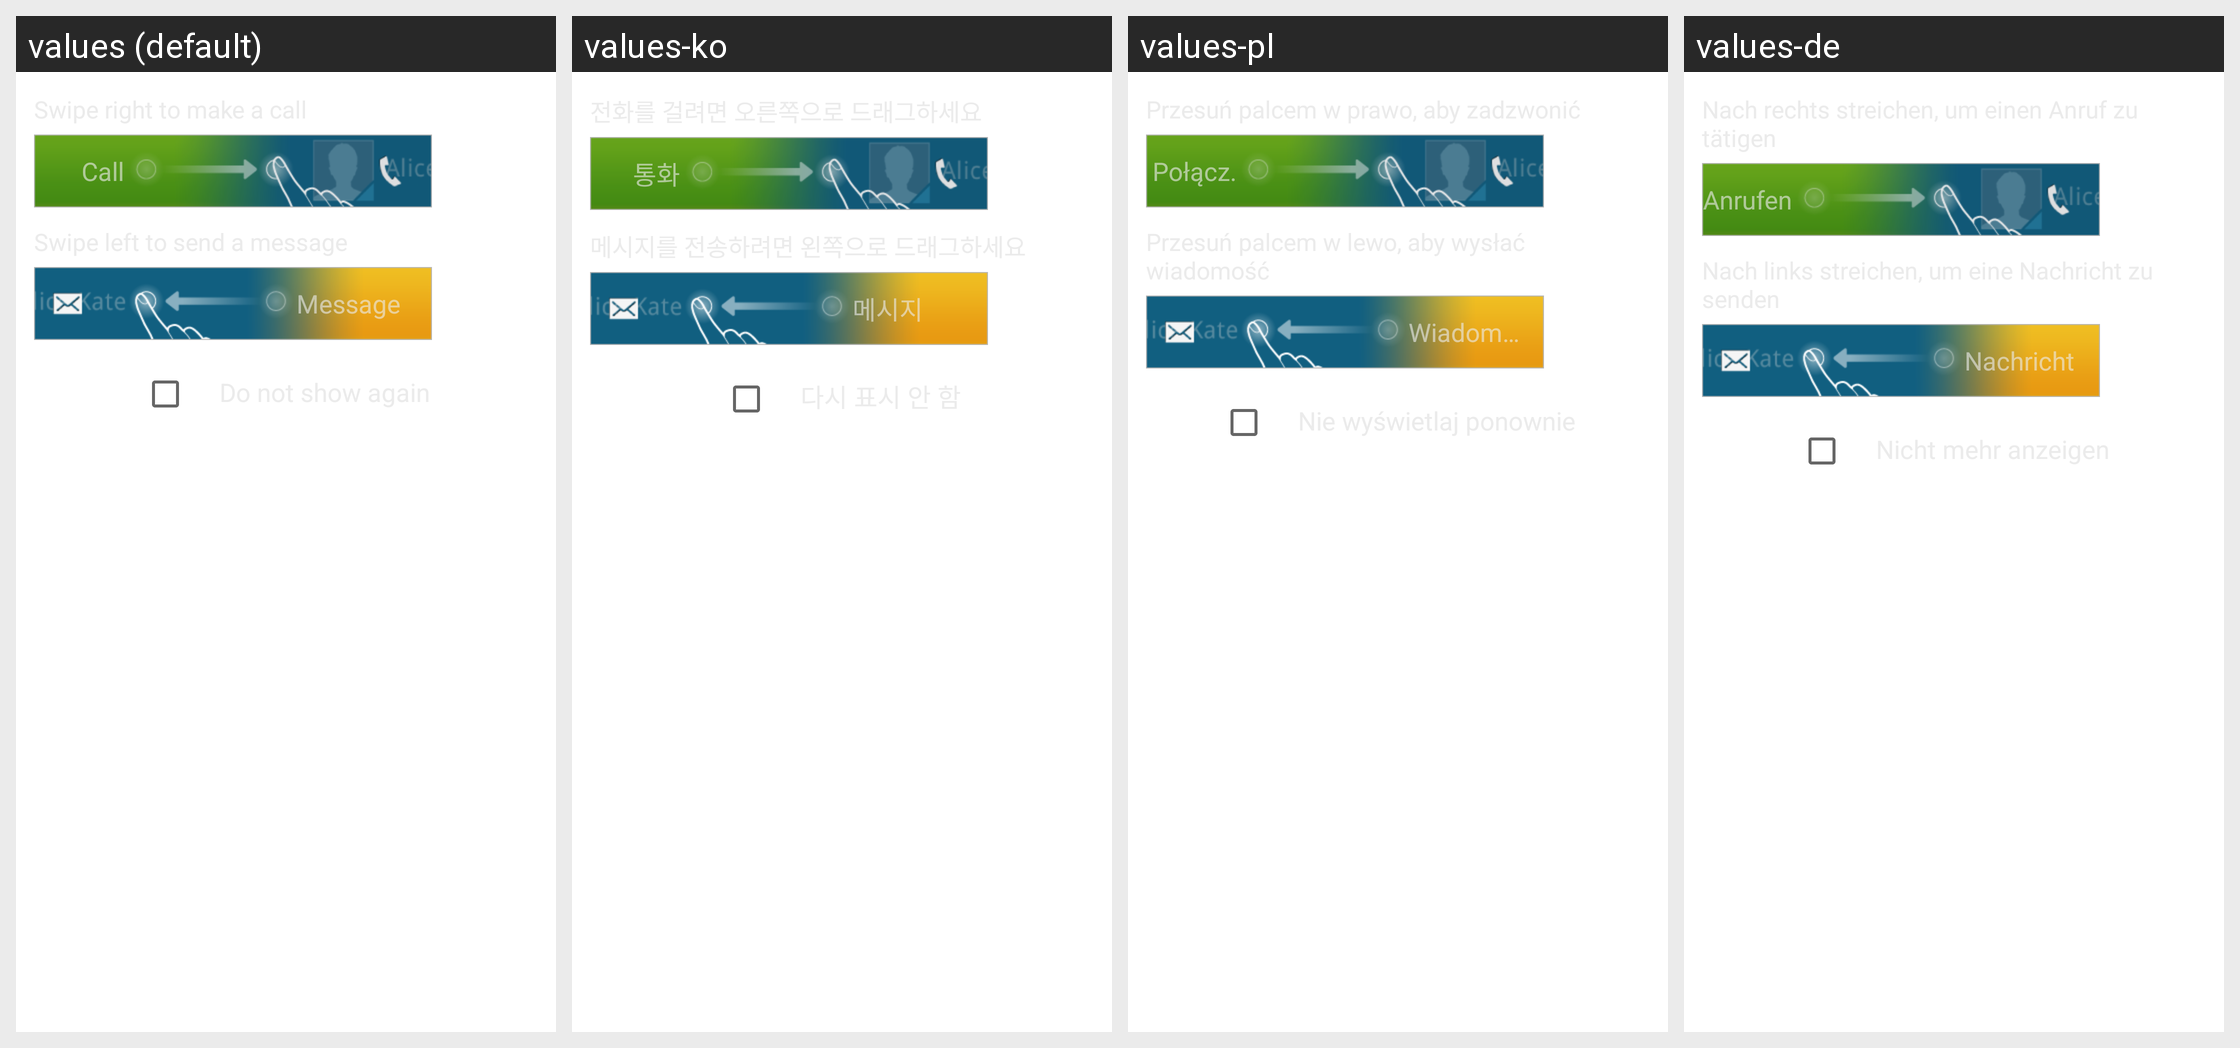

The same Android screen rendered under several of its app's locales, left to right. List the strings drawn on it with the default value and each locale's translation.
Android screen res/layout/contact_tips_dialog_fragment.xml rendered under 4 locales, left to right: values (default), values-ko, values-pl, values-de. Device: Nexus 5 (rendered at 1080×1920; each locale shown at half size, 540×960, under a caption strip naming it); theme Theme.MaterialComponents.DayNight.NoActionBar.
Other locales in the repository, not shown: values-bg, values-cs, values-da, values-el, values-en-rUS, values-es, values-es-rES, values-es-rUS, values-et, values-fi, values-fr, values-ga, values-hr, values-hu, values-is, values-it, values-kk, values-lt, values-lv, values-mk, values-nb, values-nl, values-pt, values-pt-rBR, values-pt-rPT, values-ro, values-ru, values-sk, values-sl, values-sr, values-sv, values-tr, values-uk, values-uz.
Strings drawn on this screen, with the default value and each locale's value (text and hints the layout hard-codes, and strings that could not be matched under every locale, appear in the picture but are not listed):

call
  values: Call
  values-ko: 통화
  values-pl: Połącz.
  values-de: Anrufen

message
  values: Message
  values-ko: 메시지
  values-pl: Wiadomość
  values-de: Nachricht
